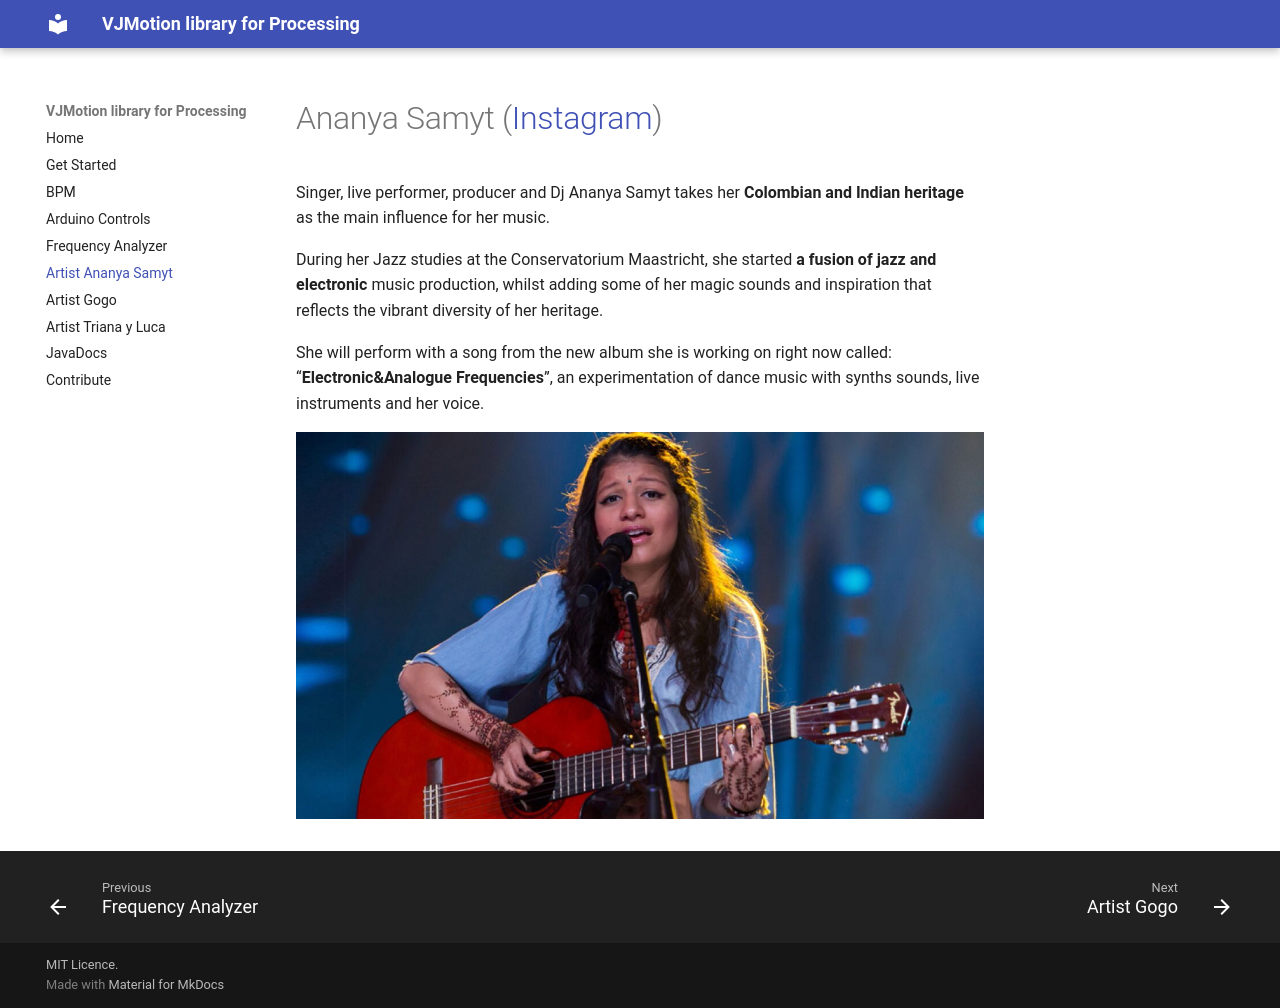

repository: vincentsijben/vjmotion-processing · page: ananya-samyt.html · generator: mkdocs

# Ananya Samyt ([Instagram](https://www.instagram.com/ananyasamyt/))

Singer, live performer, producer and Dj Ananya Samyt takes her **Colombian and Indian heritage** as the main influence for her music. 

During her Jazz studies at the Conservatorium Maastricht, she started **a fusion of jazz and electronic** music production, whilst adding some of her magic sounds and inspiration that reflects the vibrant diversity of her heritage. 

She will perform with a song from the new album she is working on right now called: “**Electronic&Analogue Frequencies**”, an experimentation of dance music with synths sounds, live instruments and her voice.

![Ananya Samyt on Guitar](./artist-ananya-samyt-guitar.jpeg)
